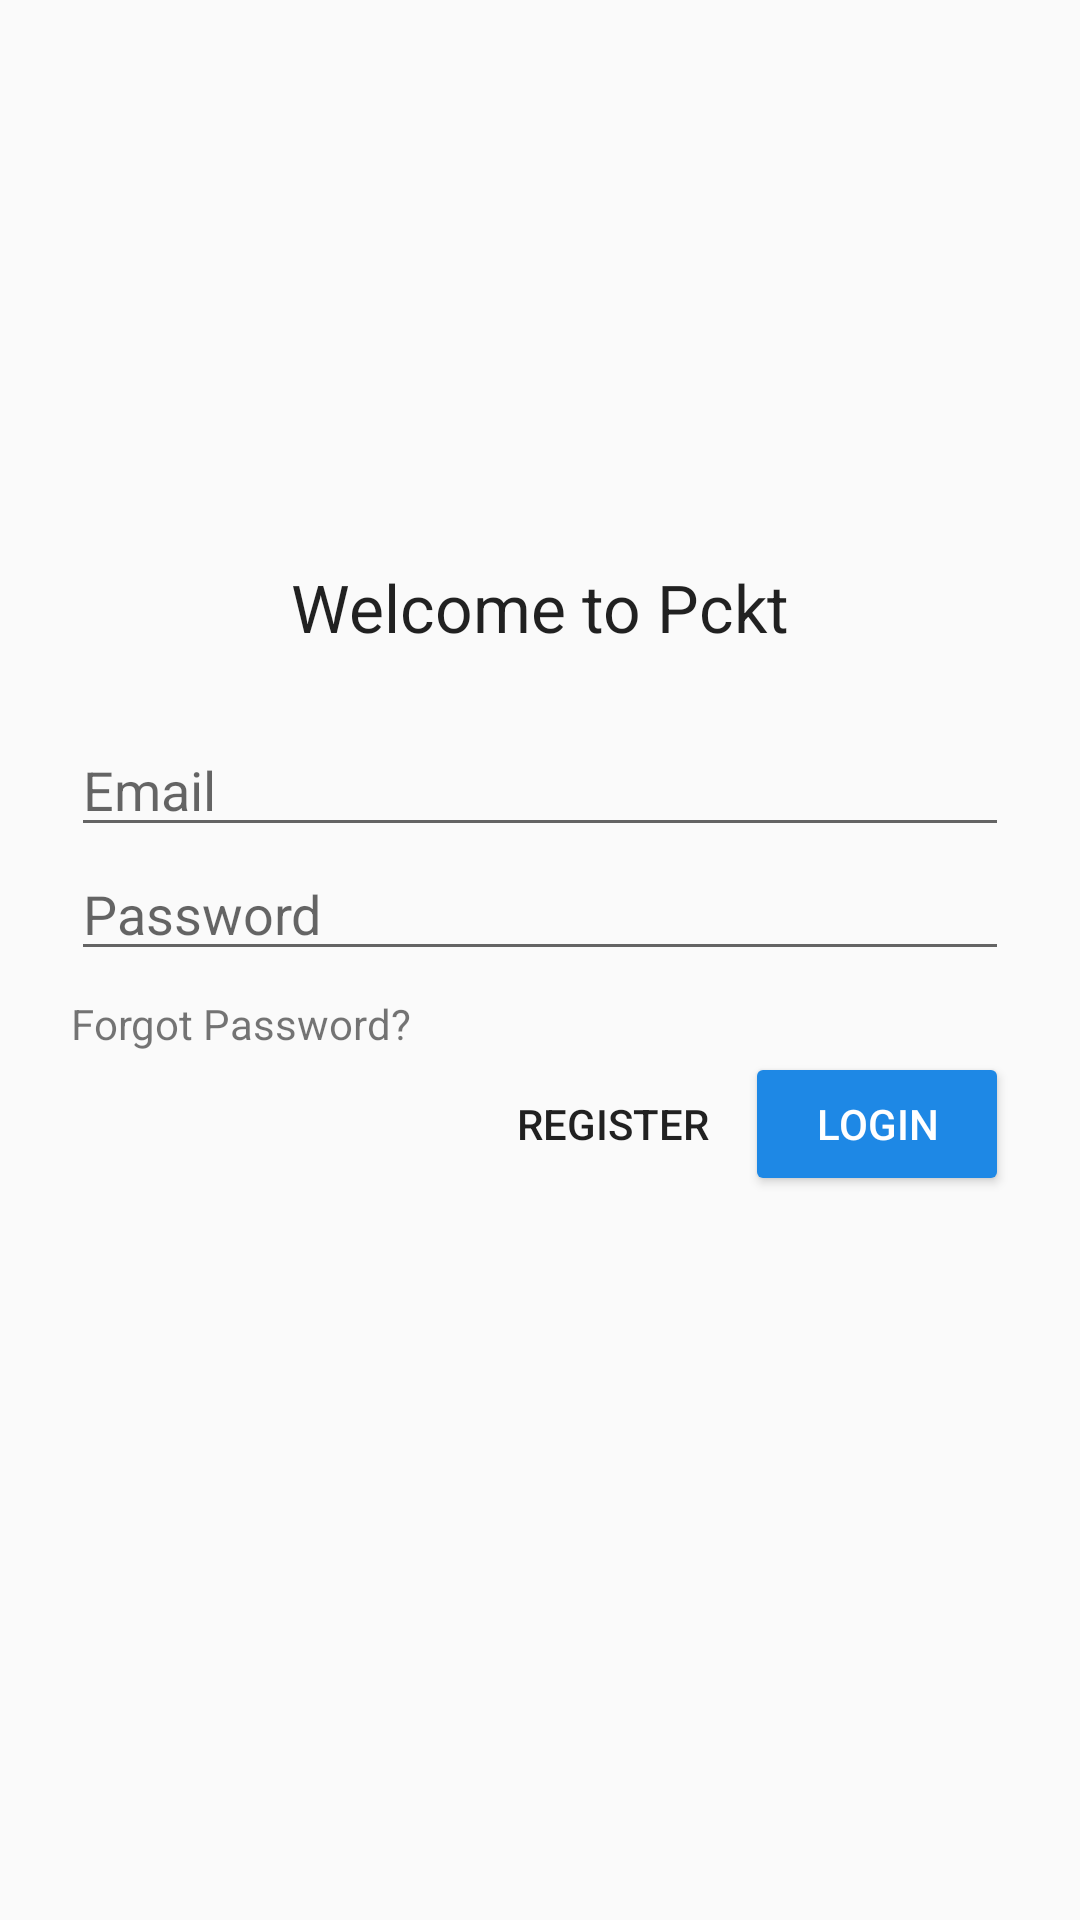

This screen was rendered from an Android layout file. Write that file and the resources it references.
<!-- AndroidManifest.xml: application theme AppTheme -->
<!-- res/layout/activity_login.xml -->
<?xml version="1.0" encoding="utf-8"?>
<RelativeLayout xmlns:android="http://schemas.android.com/apk/res/android"
    xmlns:app="http://schemas.android.com/apk/res-auto"
    xmlns:tools="http://schemas.android.com/tools"
    android:layout_width="match_parent"
    android:layout_height="match_parent"
    android:orientation="vertical"
    android:paddingBottom="@dimen/activity_vertical_margin"
    android:paddingLeft="@dimen/activity_horizontal_margin"
    android:paddingRight="@dimen/activity_horizontal_margin"
    android:paddingTop="@dimen/activity_vertical_margin"
    android:id="@+id/parent"
    tools:context="com.example.danie.schoolcashless.LoginActivity">

    <LinearLayout
        android:orientation="vertical"
        android:layout_width="match_parent"
        android:layout_height="wrap_content"
        android:layout_alignLeft="@+id/login_form"
        android:layout_alignRight="@+id/login_form"
        android:layout_above="@+id/login_form"
        android:gravity="center_horizontal">

        <TextView
            android:layout_width="wrap_content"
            android:layout_height="wrap_content"
            android:textAppearance="?android:attr/textAppearanceLarge"
            android:text="Welcome to Pckt"
            android:id="@+id/textView2"
            android:layout_above="@+id/login_form"
            android:layout_alignLeft="@+id/login_form" />
    </LinearLayout>

    <LinearLayout
        android:id="@+id/login_form"
        android:layout_width="match_parent"
        android:layout_height="wrap_content"
        android:orientation="vertical"
        android:layout_centerInParent="true"
        android:layout_margin="24dp">

        <LinearLayout
            android:layout_width="match_parent"
            android:layout_height="wrap_content"
            android:orientation="vertical">

            <android.support.design.widget.TextInputEditText
                android:id="@+id/login_username"
                android:layout_width="match_parent"
                android:layout_height="match_parent"
                android:hint="@string/login_text_username"
                android:inputType="textEmailAddress"
                android:lines="1"
                android:theme="@style/Widget.AppCompat.EditText" />

            <android.support.design.widget.TextInputEditText
                android:id="@+id/login_password"
                android:layout_width="match_parent"
                android:layout_height="match_parent"
                android:hint="@string/login_text_password"
                android:inputType="textPassword"
                android:lines="1"
                android:theme="@style/Widget.AppCompat.EditText" />

            <TextView
                android:id="@+id/login_btn_forgot"
                android:layout_width="wrap_content"
                android:layout_height="wrap_content"
                android:layout_marginTop="8dp"
                android:text="@string/login_btn_forgot"
                android:textSize="14sp"
                style="@style/TextAppearance.AppCompat.Small" />

        </LinearLayout>

        <android.support.v7.widget.ButtonBarLayout
            android:layout_width="wrap_content"
            android:layout_height="wrap_content"
            android:layout_gravity="right">

            <Button
                android:id="@+id/login_btn_register"
                style="@style/Widget.AppCompat.Button.Borderless"
                android:layout_width="wrap_content"
                android:layout_height="wrap_content"
                android:text="@string/login_btn_register" />

            <Button
                android:id="@+id/login_btn_login"
                style="@style/Widget.AppCompat.Button.Colored"
                android:layout_width="wrap_content"
                android:layout_height="wrap_content"
                android:clickable="false"
                android:text="@string/login_btn_login" />
        </android.support.v7.widget.ButtonBarLayout>
    </LinearLayout>

    <ProgressBar
        style="@style/Widget.AppCompat.ProgressBar"
        android:layout_width="match_parent"
        android:layout_height="wrap_content"
        android:id="@+id/rotateloading"
        android:layout_gravity="center_horizontal"
        android:layout_centerInParent="true"
        android:indeterminateTintMode="src_atop"
        android:indeterminateTint="?android:attr/colorForeground"
        android:visibility="gone" />

</RelativeLayout>
<!-- resources referenced by this layout -->
<resources>
  <string name="login_btn_forgot">Forgot Password?</string>
  <string name="login_btn_login">Login</string>
  <string name="login_btn_register">register</string>
  <string name="login_text_password">Password</string>
  <string name="login_text_username">Email</string>
  <style name="AppTheme" parent="Theme.AppCompat.Light.DarkActionBar">
          
          <item name="colorPrimary">@color/colorPrimary</item>
          <item name="colorPrimaryDark">@color/colorPrimaryDark</item>
          <item name="colorAccent">@color/colorAccent</item>
      </style>
  <color name="colorPrimary">#673AB7</color>
  <color name="colorPrimaryDark">#512DA8</color>
  <color name="colorAccent">#1E88E5</color>
</resources>
